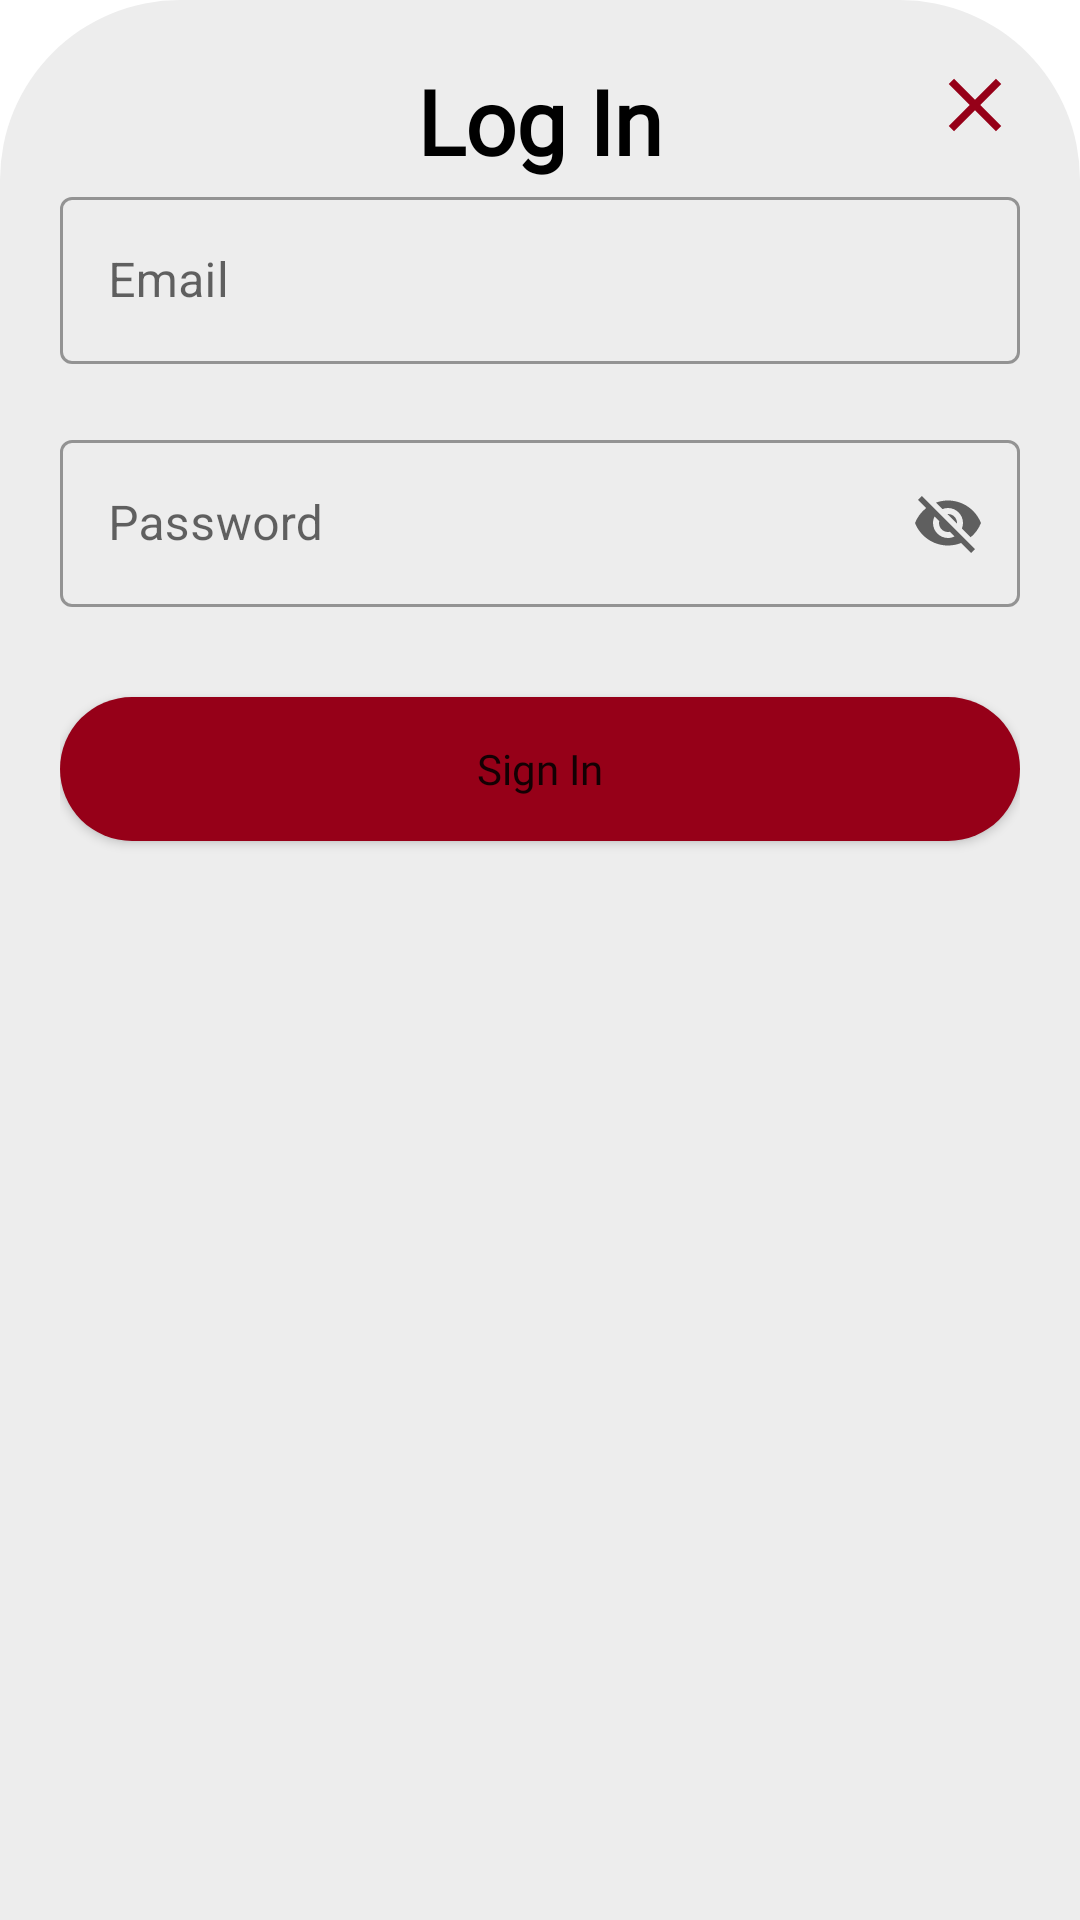

Here is an Android app screen rendered from its layout file. Give the layout XML and the strings, colors and styles it references.
<!-- AndroidManifest.xml: application theme Theme.PracticeApp -->
<!-- res/layout/bottom_sheet_signin.xml -->
<?xml version="1.0" encoding="utf-8"?>
<androidx.constraintlayout.widget.ConstraintLayout xmlns:android="http://schemas.android.com/apk/res/android"
    xmlns:app="http://schemas.android.com/apk/res-auto"
    android:id="@+id/btmsheetsignin"
    android:layout_width="match_parent"
    android:layout_height="wrap_content"
    android:background="@drawable/bottom_sheet_landing"
    android:padding="20dp"
    app:layout_behavior="@string/bottom_sheet_behavior"
   >


    <TextView
        android:id="@+id/tvTitle"
        android:layout_width="match_parent"
        android:layout_height="wrap_content"
        android:gravity="center"
        android:text="@string/log_in"
        android:fontFamily="@font/custom"
        android:textColor="@color/black"
        android:textSize="30sp"
        android:textStyle="bold" />

    <com.google.android.material.textfield.TextInputLayout
        android:layout_width="match_parent"
        android:layout_height="wrap_content"
        style="@style/Widget.MaterialComponents.TextInputLayout.OutlinedBox"
        android:id="@+id/tiyemail"
        app:layout_constraintTop_toBottomOf="@id/tvTitle"
        android:hint="Email"
        >

        <com.google.android.material.textfield.TextInputEditText
            android:id="@+id/tietemail"
            android:layout_width="match_parent"
            android:layout_height="match_parent"
            android:inputType="text"
            />
    </com.google.android.material.textfield.TextInputLayout>

    <com.google.android.material.textfield.TextInputLayout
        android:layout_width="match_parent"
        android:layout_height="wrap_content"
        style="@style/Widget.MaterialComponents.TextInputLayout.OutlinedBox"
        android:id="@+id/tiypassword"
        app:layout_constraintTop_toBottomOf="@id/tiyemail"
        android:layout_marginTop="20dp"
        android:hint="Password"
        app:endIconMode="password_toggle"
        >

        <com.google.android.material.textfield.TextInputEditText
            android:id="@+id/tietpassword"
            android:layout_width="match_parent"
            android:layout_height="match_parent"/>
    </com.google.android.material.textfield.TextInputLayout>


    <Button
        android:id="@+id/btnSignIn"
        android:layout_width="match_parent"
        android:layout_height="wrap_content"
        android:layout_marginTop="30dp"
        android:text="Sign In"
        android:inputType="text"
        android:background="@drawable/button_shape"
        android:fontFamily="@font/btn"
        app:backgroundTint="@color/carmine"
        app:layout_constraintTop_toBottomOf="@id/tiypassword"/>
    <Button
        android:id="@+id/closebtnsignin"
        android:layout_width="30dp"
        android:layout_height="30dp"
        android:background="@drawable/close_button"
        app:layout_constraintEnd_toEndOf="@id/tvTitle"
        app:layout_constraintTop_toTopOf="@id/tvTitle"
        ></Button>


</androidx.constraintlayout.widget.ConstraintLayout>
<!-- resources referenced by this layout -->
<resources>
  <color name="black">#FF000000</color>
  <color name="carmine">#960018</color>
  <!-- drawable bottom_sheet_landing (drawable) -->
  <?xml version="1.0" encoding="utf-8"?>
  <shape xmlns:android="http://schemas.android.com/apk/res/android"
      android:shape="rectangle"
      >
      <solid
          android:color="@color/grey"
          ></solid>
      <corners
          android:topRightRadius="60dp"
          android:topLeftRadius="60dp"
          />
  
  
  </shape>
  <!-- drawable button_shape (drawable) -->
  <?xml version="1.0" encoding="utf-8"?>
  <shape xmlns:android="http://schemas.android.com/apk/res/android"
      android:shape="rectangle"
      >
      <solid android:color="@color/teal_700"/>
      <corners android:radius="40dp"/>
  
  </shape>
  <!-- drawable close_button (drawable) -->
  <vector android:height="24dp" android:tint="#960018"
      android:viewportHeight="24" android:viewportWidth="24"
      android:width="24dp" xmlns:android="http://schemas.android.com/apk/res/android">
      <path android:fillColor="@android:color/white" android:pathData="M19,6.41L17.59,5 12,10.59 6.41,5 5,6.41 10.59,12 5,17.59 6.41,19 12,13.41 17.59,19 19,17.59 13.41,12z"/>
  </vector>
  <string name="log_in">Log In</string>
  <style name="Theme.PracticeApp" parent="Theme.MaterialComponents.DayNight.NoActionBar">
          
          <item name="colorPrimary">@color/carmine</item>
          <item name="colorPrimaryVariant">@color/purple_700</item>
          <item name="colorOnPrimary">@color/white</item>
          
          <item name="colorSecondary">@color/teal_200</item>
          <item name="colorSecondaryVariant">@color/teal_700</item>
          <item name="colorOnSecondary">@color/black</item>
          
          <item name="android:statusBarColor" tools:targetApi="l">?attr/colorPrimaryVariant</item>
          
      </style>
  <color name="grey">#ededed </color>
  <color name="teal_700">#FF018786</color>
  <color name="purple_700">#FF3700B3</color>
  <color name="white">#FFFFFFFF</color>
  <color name="teal_200">#FF03DAC5</color>
</resources>
